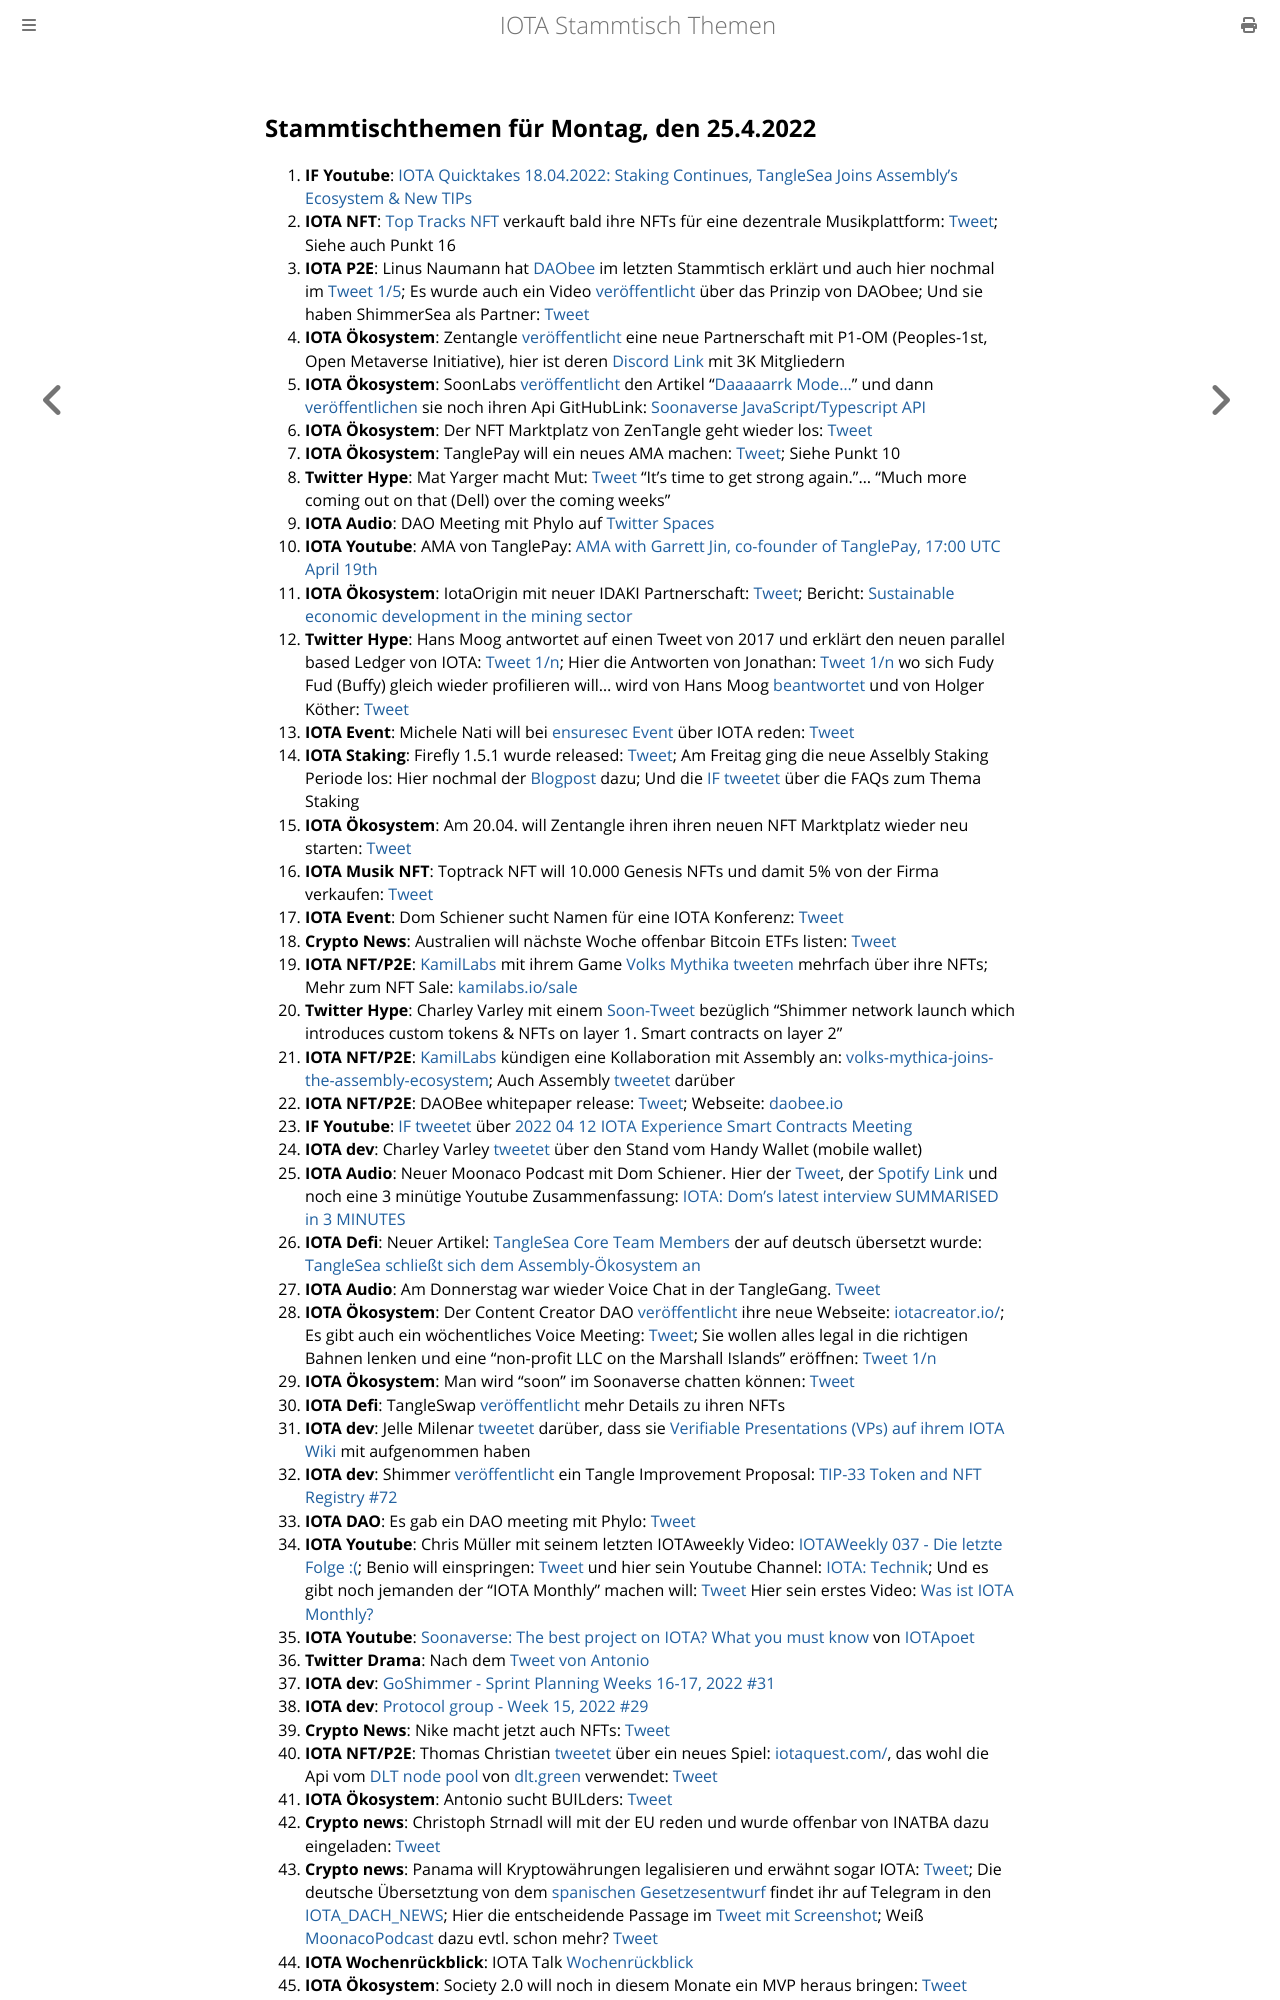

repository: iota-community/community-events · page: stammtisch/2022-04-25/index.html · generator: mdbook

## Stammtischthemen für Montag, den 25.4.2022

1. **IF Youtube**: [IOTA Quicktakes 18.04.2022: Staking Continues, TangleSea Joins Assembly's Ecosystem & New TIPs](https://www.youtube.com/watch?v=-vV_AmfuRuM)
2. **IOTA NFT**: [Top Tracks NFT](https://twitter.com/ToptracksNFT) verkauft bald ihre NFTs für eine dezentrale Musikplattform: [Tweet](https://twitter.com/ToptracksNFT/status/1516110801840615436?s=20&t=WYh2cFtEoEx2wNLv5WPUPw); Siehe auch Punkt 16
3. **IOTA P2E**: Linus Naumann hat [DAObee](https://www.daobee.io/) im letzten Stammtisch erklärt und auch hier nochmal im [Tweet 1/5](https://twitter.com/Daobeegame/status/1516024355989430279?s=20&t=WYh2cFtEoEx2wNLv5WPUPw); Es wurde auch ein Video [veröffentlicht](https://twitter.com/Daobeegame/status/1517137175443255297?s=20) über das Prinzip von DAObee; Und sie haben ShimmerSea als Partner: [Tweet](https://twitter.com/ShimmerSeaDEX/status/1518560463382102017?s=20&t=dqUlaNUNayawS95w2htbwg)
4. **IOTA Ökosystem**: Zentangle [veröffentlicht](https://twitter.com/zentangle_io/status/1516125585797357571?s=20&t=WYh2cFtEoEx2wNLv5WPUPw) eine neue Partnerschaft mit P1-OM (Peoples-1st, Open Metaverse Initiative), hier ist deren [Discord Link](https://discord.com/invite/2sVsZ6NC6B) mit 3K Mitgliedern
5. **IOTA Ökosystem**: SoonLabs [veröffentlicht](https://twitter.com/soon_labs/status/1516100263823613954?s=20&t=WYh2cFtEoEx2wNLv5WPUPw) den Artikel "[Daaaaarrk Mode...](https://medium.com/@soonlabs/daaaaaaark-mode-57a6b91e7175)" und dann [veröffentlichen](https://twitter.com/soon_labs/status/1516131961990918144?s=20&t=WYh2cFtEoEx2wNLv5WPUPw) sie noch ihren  Api GitHubLink: [Soonaverse JavaScript/Typescript API](https://github.com/soonlabs/soonaverse-lib)
6. **IOTA Ökosystem**: Der NFT Marktplatz von ZenTangle geht wieder los: [Tweet](https://twitter.com/zentangle_io/status/1516175846372884481?s=20&t=WYh2cFtEoEx2wNLv5WPUPw)
7. **IOTA Ökosystem**: TanglePay will ein neues AMA machen: [Tweet](https://twitter.com/tanglepaycom/status/1516020380153966594?s=20&t=WYh2cFtEoEx2wNLv5WPUPw); Siehe Punkt 10
8. **Twitter Hype**: Mat Yarger macht Mut: [Tweet](https://twitter.com/Mat_Yarger/status/1516155106609471490?s=20&t=WYh2cFtEoEx2wNLv5WPUPw) "It’s time to get strong again."... "Much more coming out on that (Dell) over the coming weeks"
9. **IOTA Audio**: DAO Meeting mit Phylo auf [Twitter Spaces](https://twitter.com/PhyloIota/status/1514865837743947776?s=20&t=01xfoSahqPASZWF0YseVQA)
10. **IOTA Youtube**: AMA von TanglePay: [AMA with Garrett Jin, co-founder of TanglePay, 17:00 UTC April 19th](https://www.youtube.com/watch?v=5GXj5ImM4NQ)
11. **IOTA Ökosystem**: IotaOrigin mit neuer IDAKI Partnerschaft: [Tweet](https://twitter.com/origin_iota/status/1516379698841935874?s=20&t=01xfoSahqPASZWF0YseVQA); Bericht: [Sustainable economic development in the mining sector](https://www.giz.de/en/worldwide/19891.html)
12. **Twitter Hype**: Hans Moog antwortet auf einen Tweet von 2017 und erklärt den neuen parallel based Ledger von IOTA: [Tweet 1/n](https://twitter.com/hus_qy/status/1516191493790351363?s=20&t=01xfoSahqPASZWF0YseVQA); Hier die Antworten von Jonathan: [Tweet 1/n](https://twitter.com/Jogenfors/status/1516532205211766794?s=20) wo sich Fudy Fud (Buffy) gleich wieder profilieren will... wird von Hans Moog [beantwortet](https://twitter.com/hus_qy/status/1516742469702062086?s=20) und von Holger Köther: [Tweet](https://twitter.com/HolgerKoether/status/1516849206517972997?s=20&t=uSCphUeFDBLAFn-L7JVwuQ)
13. **IOTA Event**: Michele Nati will bei [ensuresec Event](https://www.linkedin.com/feed/update/urn:li:share:6922202829361156096) über IOTA reden: [Tweet](https://twitter.com/michelenati/status/1516437203810934785?s=20&t=01xfoSahqPASZWF0YseVQA)
14. **IOTA Staking**: Firefly 1.5.1 wurde released: [Tweet](https://twitter.com/c_varley/status/1516484389718437889?s=20&t=01xfoSahqPASZWF0YseVQA); Am Freitag ging die neue Asselbly Staking Periode los: Hier nochmal der [Blogpost](https://blog.iota.org/iota-staking-for-assembly-continues/) dazu; Und die [IF tweetet](https://twitter.com/iota/status/1517488475242651649?s=20&t=e4R64NBq0xJ6D3bSqAlnDQ) über die FAQs zum Thema Staking
15. **IOTA Ökosystem**: Am 20.04. will Zentangle ihren ihren neuen NFT Marktplatz wieder neu starten: [Tweet](https://twitter.com/zentangle_io/status/1516175846372884481?s=20&t=01xfoSahqPASZWF0YseVQA)
16. **IOTA Musik NFT**: Toptrack NFT will 10.000 Genesis NFTs und damit 5% von der Firma verkaufen: [Tweet](https://twitter.com/ToptracksNFT/status/1516110801840615436?s=20&t=01xfoSahqPASZWF0YseVQA)
17. **IOTA Event**: Dom Schiener sucht Namen für eine IOTA Konferenz: [Tweet](https://twitter.com/DomSchiener/status/1516348354250301447?s=20&t=01xfoSahqPASZWF0YseVQA)
18. **Crypto News**: Australien will nächste Woche offenbar Bitcoin ETFs listen: [Tweet](https://twitter.com/btc_archive/status/1516354494199742464?s=21&t=TquqJ_6fWRGoLXkyw9r3eA)
19. **IOTA NFT/P2E**: [KamilLabs](https://twitter.com/kamilabsstudio) mit ihrem Game [Volks Mythika](https://twitter.com/volksmythica) [tweeten](https://twitter.com/kamilabsstudio) mehrfach über ihre NFTs; Mehr zum NFT Sale: [kamilabs.io/sale](https://kamilabs.io/sale)
20. **Twitter Hype**: Charley Varley mit einem [Soon-Tweet](https://twitter.com/c_varley/status/1516748176602144778?s=20) bezüglich "Shimmer network launch which introduces custom tokens & NFTs on layer 1. Smart contracts on layer 2"
21. **IOTA NFT/P2E**: [KamilLabs](https://twitter.com/kamilabsstudio) kündigen eine Kollaboration mit Assembly an: [volks-mythica-joins-the-assembly-ecosystem](https://blog.assembly.sc/volks-mythica-joins-the-assembly-ecosystem/); Auch Assembly [tweetet](https://twitter.com/assembly_net/status/1516762560762109955?s=20&t=wMES8HdxWMGauvm0o7r0Eg) darüber
22. **IOTA NFT/P2E**: DAOBee whitepaper release: [Tweet](https://twitter.com/Daobeegame/status/1516780141128699910?s=20&t=jZ1tbBopzNyluBp3bLJcaQ); Webseite: [daobee.io](https://www.daobee.io/)
23. **IF Youtube**: [IF tweetet](https://twitter.com/iota/status/1516794084026990611?s=20&t=jZ1tbBopzNyluBp3bLJcaQ) über [2022 04 12 IOTA Experience Smart Contracts Meeting](https://www.youtube.com/watch?v=tHY6TokqUd4)
24. **IOTA dev**: Charley Varley [tweetet](https://twitter.com/c_varley/status/1516755847891677186?s=20&t=0KZWIpP32LV_l4Kf0PSHLA) über den Stand vom Handy Wallet (mobile wallet)
25. **IOTA Audio**: Neuer Moonaco Podcast mit Dom Schiener. Hier der [Tweet](https://twitter.com/MoonacoPodcast/status/1517080516033273859?s=20), der [Spotify Link](https://open.spotify.com/episode/1T4bAsjtNySMKP5DRpvOB2?si=9ysn1BvkSIeINuJux1G0_w) und noch eine 3 minütige Youtube Zusammenfassung: [IOTA: Dom's latest interview SUMMARISED in 3 MINUTES](https://www.youtube.com/watch?v=KNSnykJQhNM)
26. **IOTA Defi**: Neuer Artikel: [TangleSea Core Team Members](https://tanglesea.medium.com/new-tanglesea-core-team-members-69814fd3c67e) der auf deutsch übersetzt wurde: [TangleSea schließt sich dem Assembly-Ökosystem an](https://iota-kurs.de/tanglesea-schliesst-sich-dem-assembly-oekosystem-an/)
27. **IOTA Audio**: Am Donnerstag war wieder Voice Chat in der TangleGang. [Tweet](https://twitter.com/GangTangleTalk/status/1517096935529844739?t=0m4kAsP794RYUNIMejgBww&s=19)
28. **IOTA Ökosystem**: Der Content Creator DAO [veröffentlicht](https://twitter.com/IOTAcontentDAO/status/1517237193432920069?s=20) ihre neue Webseite: [iotacreator.io/](https://www.iotacreator.io/); Es gibt auch ein wöchentliches Voice Meeting: [Tweet](https://twitter.com/IOTAcontentDAO/status/1516838848503844868?s=20); Sie wollen alles legal in die richtigen Bahnen lenken und eine "non-profit LLC on the Marshall Islands" eröffnen: [Tweet 1/n](https://twitter.com/IOTAcontentDAO/status/1518313824155160576?s=20&t=gF434iwXpFtfOIyWNtWWWw)
29. **IOTA Ökosystem**: Man wird "soon" im Soonaverse chatten können: [Tweet](https://twitter.com/gregmart/status/1517173842065510400?s=20)
30. **IOTA Defi**: TangleSwap [veröffentlicht](https://twitter.com/TangleSwapE/status/1517176268575358978?s=20) mehr Details zu ihren NFTs
31. **IOTA dev**: Jelle Milenar [tweetet](https://twitter.com/JelleFm/status/1517120202454020096?s=20) darüber, dass sie [Verifiable Presentations (VPs) auf ihrem IOTA Wiki](https://wiki.iota.org/identity.rs/verifiable_credentials/verifiable_presentations) mit aufgenommen haben
32. **IOTA dev**: Shimmer [veröffentlicht](https://twitter.com/shimmernet/status/1517126304381947905?s=20) ein Tangle Improvement Proposal: [TIP-33 Token and NFT Registry #72](https://github.com/iotaledger/tips/pull/72)
33. **IOTA DAO**: Es gab ein DAO meeting mit Phylo: [Tweet](https://twitter.com/PhyloIota/status/1517118481262874625?s=20)
34. **IOTA Youtube**: Chris Müller mit seinem letzten IOTAweekly Video: [IOTAWeekly 037 - Die letzte Folge :(](https://www.youtube.com/watch?v=rAdpglRpOJY&feature=youtu.be); Benio will einspringen: [Tweet](https://twitter.com/CryptoBenio/status/1517569257474863110?s=20&t=e4R64NBq0xJ6D3bSqAlnDQ) und hier sein Youtube Channel: [IOTA: Technik](https://www.youtube.com/channel/UC6ck4xr06NbyqpCuJm50O3w); Und es gibt noch jemanden der "IOTA Monthly" machen will: [Tweet](https://twitter.com/IotaMonthly/status/1518364801822560256?s=20&t=murPmLX4PUatQ9MrHksSpA) Hier sein erstes Video: [Was ist IOTA Monthly?](https://www.youtube.com/watch?v=IBrW8eJeiBo)
35. **IOTA Youtube**: [Soonaverse: The best project on IOTA? What you must know](https://www.youtube.com/watch?v=bLvBGPyZfDA&feature=youtu.be) von [IOTApoet](https://twitter.com/IotaPoet)
36. **Twitter Drama**: Nach dem [Tweet von Antonio](https://twitter.com/antonionardella/status/1517770912585637888?s=20&t=e4R64NBq0xJ6D3bSqAlnDQ) 
37. **IOTA dev**: [GoShimmer - Sprint Planning Weeks 16-17, 2022 #31](https://github.com/iotaledger/research-updates/discussions/31)
38. **IOTA dev**: [Protocol group - Week 15, 2022 #29](https://github.com/iotaledger/research-updates/discussions/29)
39. **Crypto News**: Nike macht jetzt auch NFTs: [Tweet](https://twitter.com/Blockworks_/status/1517598764743204864?s=20&t=e4R64NBq0xJ6D3bSqAlnDQ)
40. **IOTA NFT/P2E**: Thomas Christian [tweetet](https://twitter.com/TC081180/status/1517503257840545793?s=20&t=e4R64NBq0xJ6D3bSqAlnDQ) über ein neues Spiel: [iotaquest.com/](https://www.iotaquest.com/), das wohl die Api vom [DLT node pool](https://dlt.green/) von [dlt.green](https://twitter.com/dlt_green) verwendet: [Tweet](https://twitter.com/dlt_green/status/1517504189680791554?s=20&t=e4R64NBq0xJ6D3bSqAlnDQ)
41. **IOTA Ökosystem**: Antonio sucht BUILders: [Tweet](https://twitter.com/antonionardella/status/1517841353220177920?s=20&t=e4R64NBq0xJ6D3bSqAlnDQ)
42. **Crypto news**: Christoph Strnadl will mit der EU reden und wurde offenbar von INATBA dazu eingeladen: [Tweet](https://twitter.com/archimate/status/1517500292866138112?s=20&t=e4R64NBq0xJ6D3bSqAlnDQ)
43. **Crypto news**: Panama will Kryptowährungen legalisieren und erwähnt sogar IOTA: [Tweet](https://twitter.com/reht100/status/1517913516241469442?s=20&t=KOWnjiwOPXSAEsp_kptk2g); Die deutsche Übersetztung von dem [spanischen Gesetzesentwurf](https://twitter.com/gabrielsilva8_7/status/1517258643628044290?s=20&t=KOWnjiwOPXSAEsp_kptk2g) findet ihr auf Telegram in den [IOTA_DACH_NEWS](https://t.me/IOTA_DACH_NEWS); Hier die entscheidende Passage im [Tweet mit Screenshot](https://twitter.com/Vrom14286662/status/1518092935174266880?s=20&t=KOWnjiwOPXSAEsp_kptk2g); Weiß [MoonacoPodcast](https://twitter.com/MoonacoPodcast) dazu evtl. schon mehr? [Tweet](https://twitter.com/ThomasQvOG/status/1518355269633388544?s=20&t=murPmLX4PUatQ9MrHksSpA)
44. **IOTA
